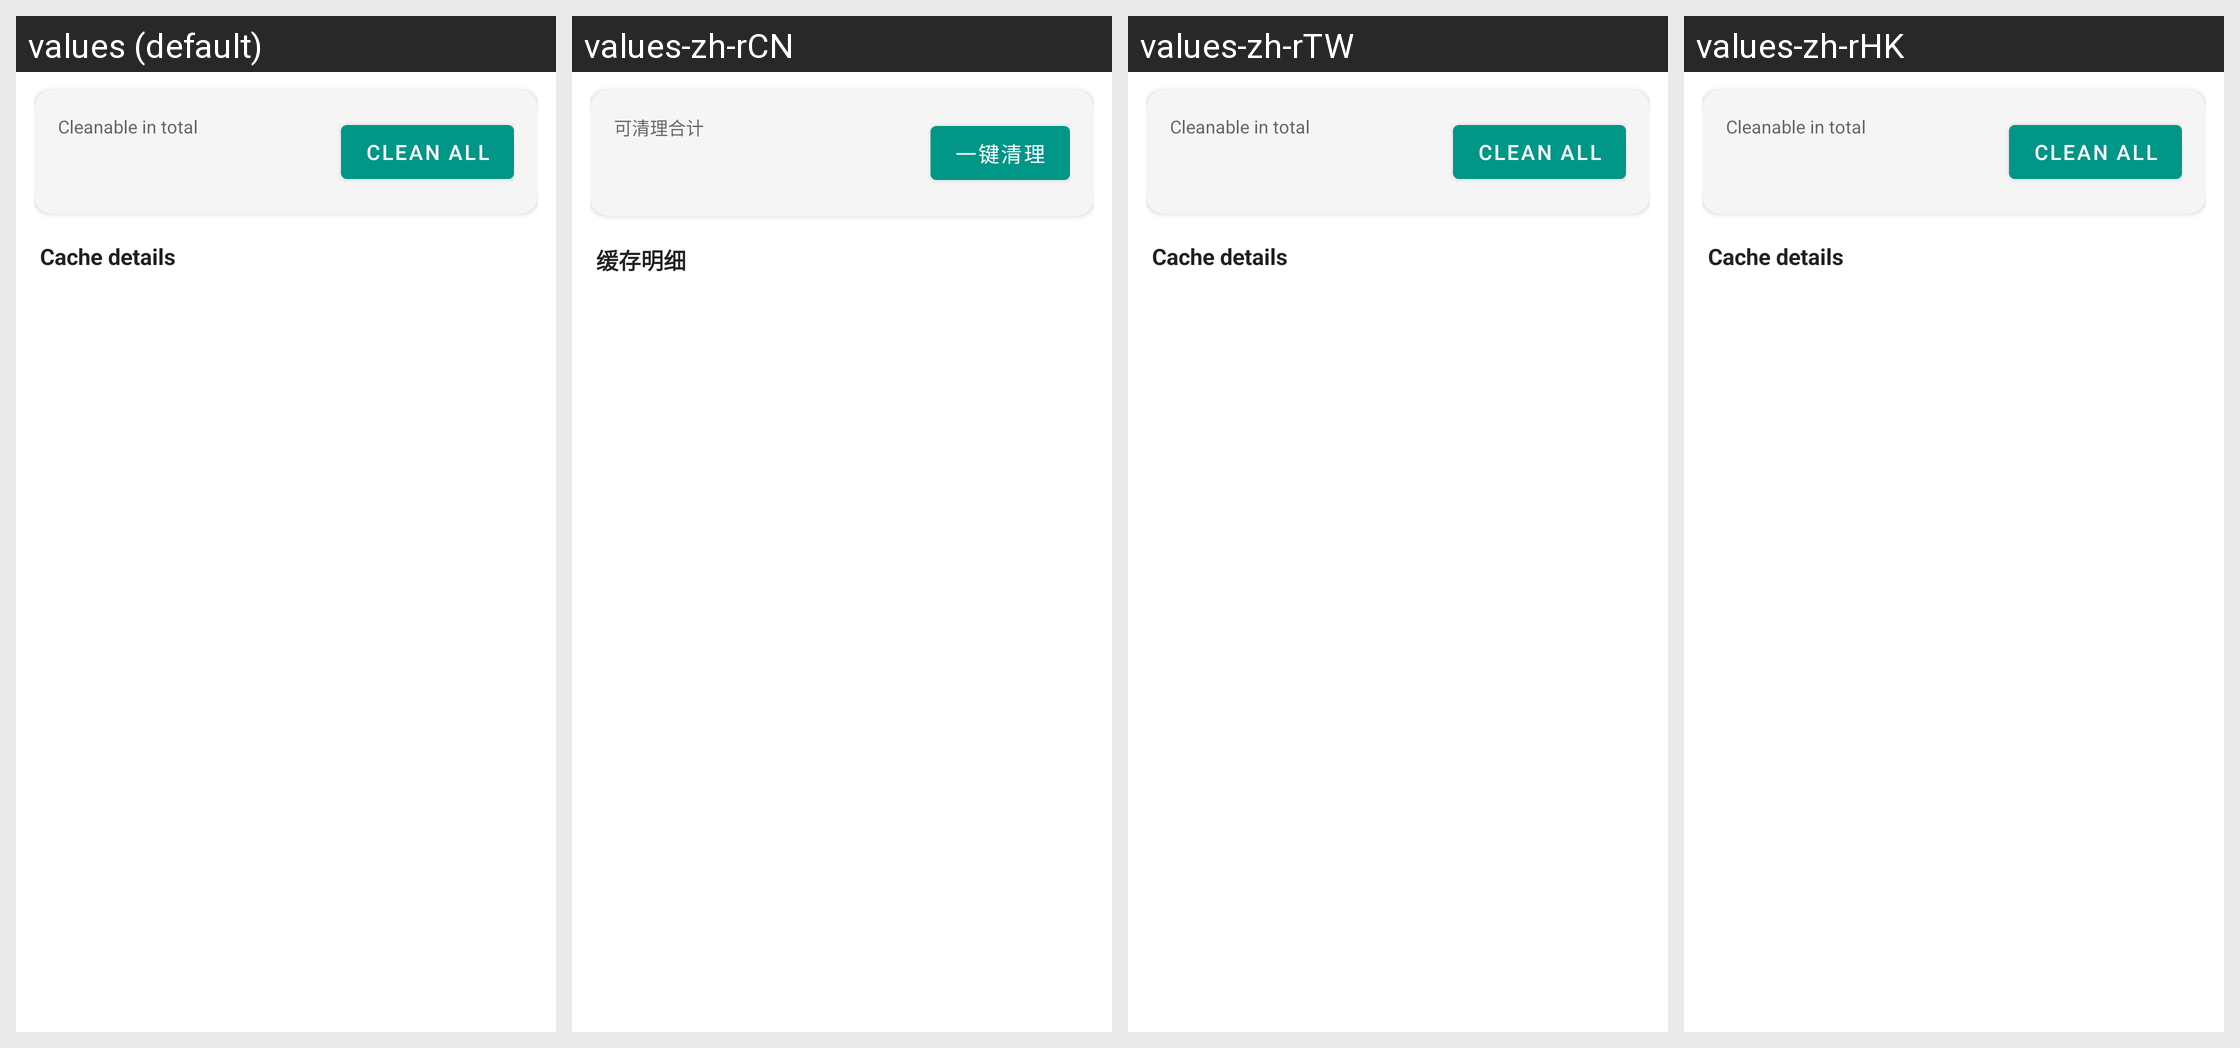

The same Android screen rendered under several of its app's locales, left to right. List the strings drawn on it with the default value and each locale's translation.
Android screen res/layout/fragment_cache_cleanup.xml rendered under 4 locales, left to right: values (default), values-zh-rCN, values-zh-rTW, values-zh-rHK. Device: Nexus 5 (rendered at 1080×1920; each locale shown at half size, 540×960, under a caption strip naming it); theme AppTheme.
Other locales in the repository, not shown: values-de, values-en, values-es, values-fr, values-ja, values-ko, values-th.
Strings drawn on this screen, with the default value and each locale's value (text and hints the layout hard-codes, and strings that could not be matched under every locale, appear in the picture but are not listed):

storage_cleanable_total
  values: Cleanable in total
  values-zh-rCN: 可清理合计
  values-zh-rTW: Cleanable in total  [not translated; the default value is used]
  values-zh-rHK: Cleanable in total  [not translated; the default value is used]

storage_clean_all
  values: Clean all
  values-zh-rCN: 一键清理
  values-zh-rTW: Clean all  [not translated; the default value is used]
  values-zh-rHK: Clean all  [not translated; the default value is used]

storage_cache_list
  values: Cache details
  values-zh-rCN: 缓存明细
  values-zh-rTW: Cache details  [not translated; the default value is used]
  values-zh-rHK: Cache details  [not translated; the default value is used]
